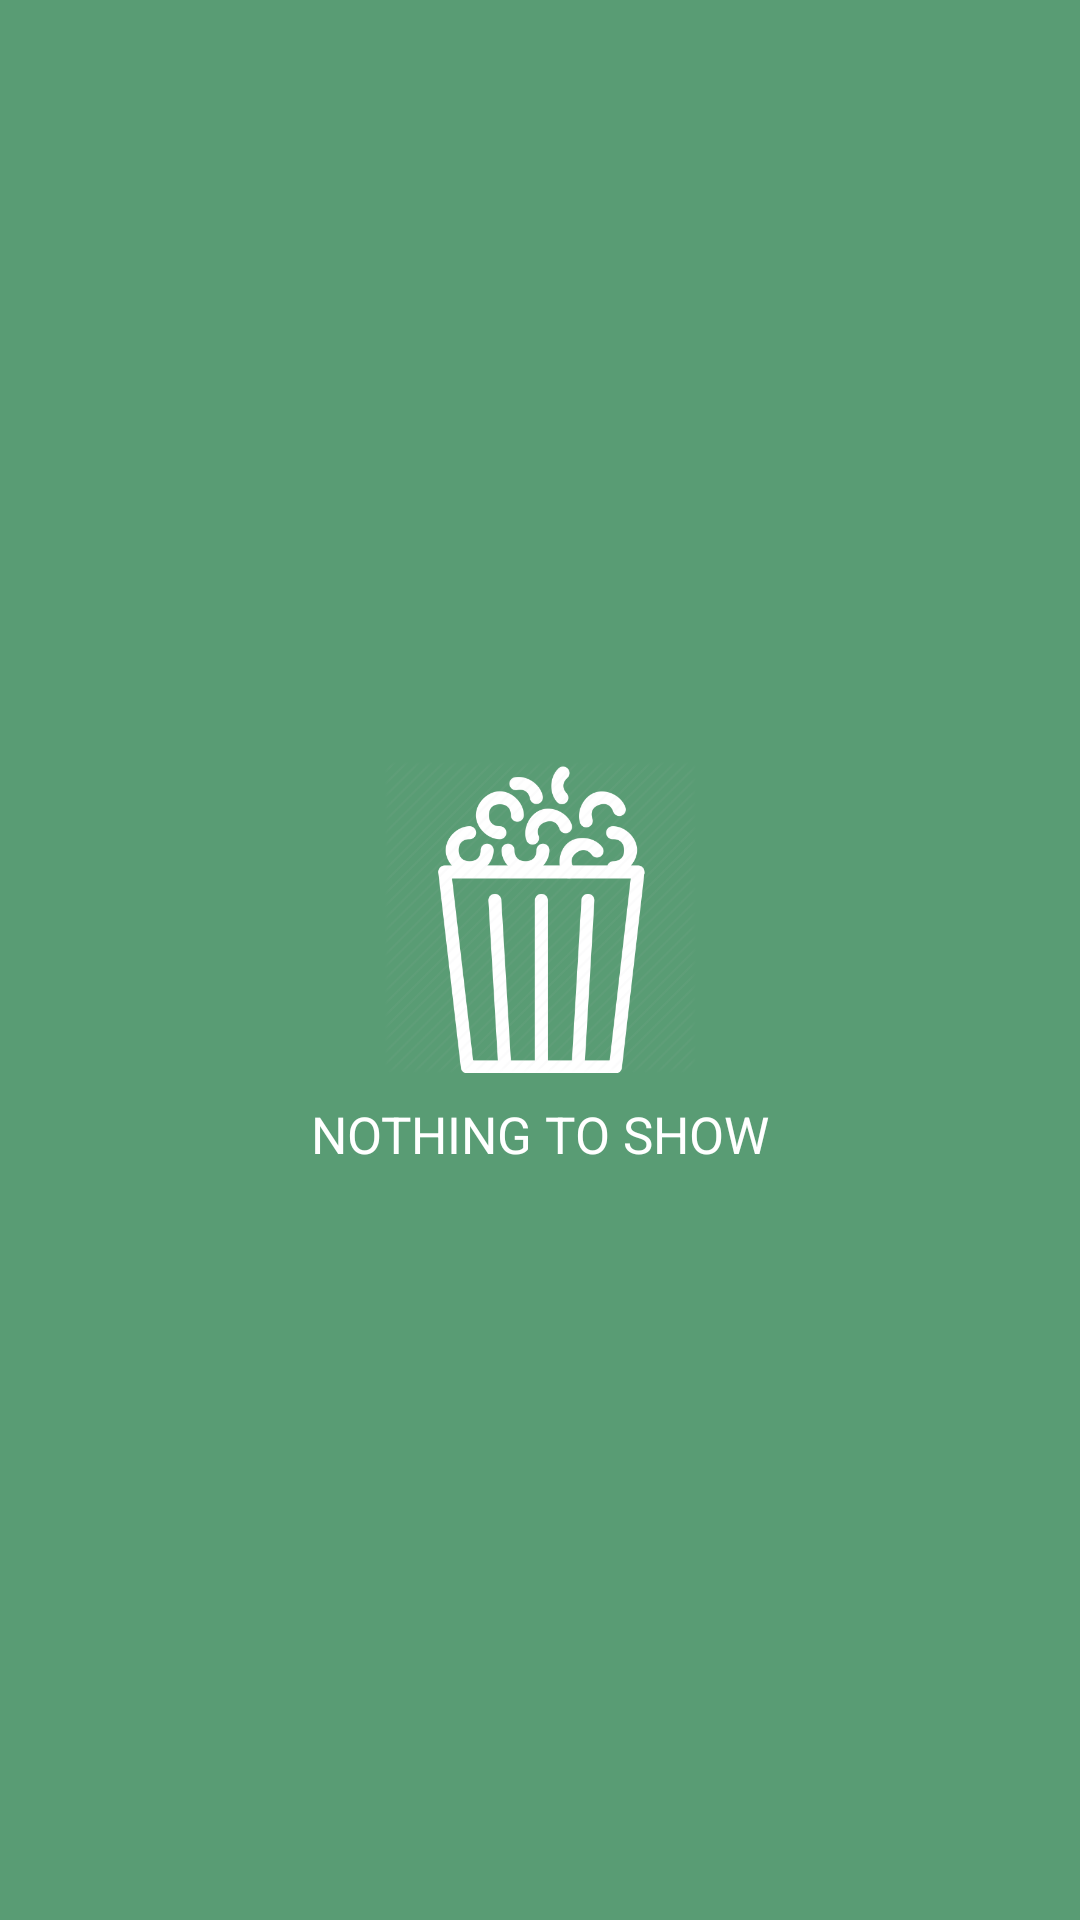

Android layout source for this screen:
<!-- AndroidManifest.xml: application theme AppTheme -->
<!-- res/layout/note_fragment_layout.xml -->
<?xml version="1.0" encoding="utf-8"?>
<androidx.constraintlayout.widget.ConstraintLayout xmlns:android="http://schemas.android.com/apk/res/android"
    xmlns:app="http://schemas.android.com/apk/res-auto"
    android:layout_width="match_parent"
    android:layout_height="match_parent"
    xmlns:tools="http://schemas.android.com/tools">

    <androidx.recyclerview.widget.RecyclerView
        android:id="@+id/recycle_view"
        android:padding="6dp"
        android:layout_width="match_parent"
        android:layout_height="match_parent"
        tools:listitem="@android:layout/simple_list_item_1">

    </androidx.recyclerview.widget.RecyclerView>

    <LinearLayout
        android:id="@+id/empty_state"
        android:layout_width="match_parent"
        android:layout_height="match_parent">
        <include layout="@layout/empty_state"></include>
    </LinearLayout>



</androidx.constraintlayout.widget.ConstraintLayout>
<!-- res/layout/empty_state.xml (included above) -->
<?xml version="1.0" encoding="utf-8"?>
<LinearLayout xmlns:android="http://schemas.android.com/apk/res/android"
    xmlns:app="http://schemas.android.com/apk/res-auto"
    android:layout_width="match_parent"
    android:layout_height="match_parent"
    xmlns:tools="http://schemas.android.com/tools"
    android:orientation="vertical"
    android:gravity="center"
    tools:background="@color/colorBackgroundActivity">


    <ImageView
        android:layout_width="104dp"
        android:layout_height="110dp"
        app:srcCompat="@drawable/popcorn_512"
        />

    <TextView
        android:paddingTop="6dp"
        android:layout_width="wrap_content"
        android:layout_height="wrap_content"
        android:text="NOTHING TO SHOW"
        android:textColor="@color/colorWhite"
        android:textSize="17dp" />




</LinearLayout>
<!-- resources referenced by this layout -->
<resources>
  <color name="colorBackgroundActivity">#599c74</color>
  <color name="colorWhite">#ffffff</color>
  <style name="AppTheme" parent="Theme.MaterialComponents.Light.DarkActionBar.Bridge">
          <item name="colorPrimary">@color/colorPrimary</item>
          <item name="colorPrimaryDark">@color/colorPrimaryDark</item>
          <item name="colorAccent">@color/colorAccent</item>
          <item name="android:actionBarSize">54dp</item>
          <item name="android:actionModeBackground">@color/colorActionMode</item>
          <item name="alertDialogTheme">@style/ThemeOverlay.App.AlertDialog</item>
          <item name="materialAlertDialogTheme">@style/ThemeOverlay.App.MaterialAlertDialog</item>
          
          <item name="android:windowBackground">@color/colorPrimaryDark</item>
          <item name="android:statusBarColor">@color/colorPrimaryDark</item>
          <item name="android:navigationBarColor">@color/colorPrimaryDark</item>
      </style>
  <color name="colorPrimary">#267c52</color>
  <color name="colorPrimaryDark">#267c52</color>
  <color name="colorAccent">#e47c5d</color>
  <color name="colorActionMode">#16633e</color>
  <style name="ThemeOverlay.App.AlertDialog" parent="ThemeOverlay.AppCompat.Dialog.Alert">
          <item name="android:windowBackground">@drawable/bg_dialog_rounded</item>
          <item name="android:windowMinWidthMajor">88%</item>
          <item name="android:windowMinWidthMinor">88%</item>
          <item name="colorAccent">@color/colorAccent</item>
          <item name="android:textColorPrimary">@color/colorDialogOnSurface</item>
          <item name="android:textColor">@color/colorDialogOnSurface</item>
          <item name="android:colorBackground">@color/colorDialogSurface</item>
      </style>
  <!-- drawable bg_dialog_rounded (drawable) -->
  <?xml version="1.0" encoding="utf-8"?>
  <shape xmlns:android="http://schemas.android.com/apk/res/android"
      android:shape="rectangle">
      <solid android:color="@color/colorDialogSurface" />
      <corners android:radius="24dp" />
  </shape>
  <color name="colorDialogOnSurface">#F1F8F4</color>
  <color name="colorDialogSurface">#1F4F38</color>
  <style name="TextAppearance.App.Dialog.Title" parent="MaterialAlertDialog.MaterialComponents.Title.Text">
          <item name="android:textColor">@color/colorDialogOnSurface</item>
          <item name="android:textSize">20sp</item>
          <item name="android:textStyle">bold</item>
          <item name="android:letterSpacing">0.005</item>
      </style>
  <style name="TextAppearance.App.Dialog.Body" parent="MaterialAlertDialog.MaterialComponents.Body.Text">
          <item name="android:textColor">@color/colorDialogOnSurfaceVariant</item>
          <item name="android:textSize">15sp</item>
          <item name="android:lineSpacingMultiplier">1.15</item>
      </style>
  <style name="Widget.App.Button.Dialog.Positive" parent="Widget.MaterialComponents.Button.TextButton.Dialog">
          <item name="android:textColor">?attr/colorAccent</item>
          <item name="android:textStyle">bold</item>
          <item name="android:letterSpacing">0.025</item>
          <item name="rippleColor">?attr/colorAccent</item>
      </style>
  <style name="Widget.App.Button.Dialog.Negative" parent="Widget.MaterialComponents.Button.TextButton.Dialog">
          <item name="android:textColor">@color/colorDialogOnSurfaceVariant</item>
          <item name="android:letterSpacing">0.025</item>
      </style>
  <style name="Widget.App.Button.Dialog.Neutral" parent="Widget.MaterialComponents.Button.TextButton.Dialog">
          <item name="android:textColor">@color/colorDialogOnSurfaceVariant</item>
          <item name="android:letterSpacing">0.025</item>
      </style>
  <style name="ShapeAppearanceOverlay.App.Dialog" parent="">
          <item name="cornerFamily">rounded</item>
          <item name="cornerSize">24dp</item>
      </style>
  <color name="colorDialogOnSurfaceVariant">#C7E0D1</color>
</resources>
